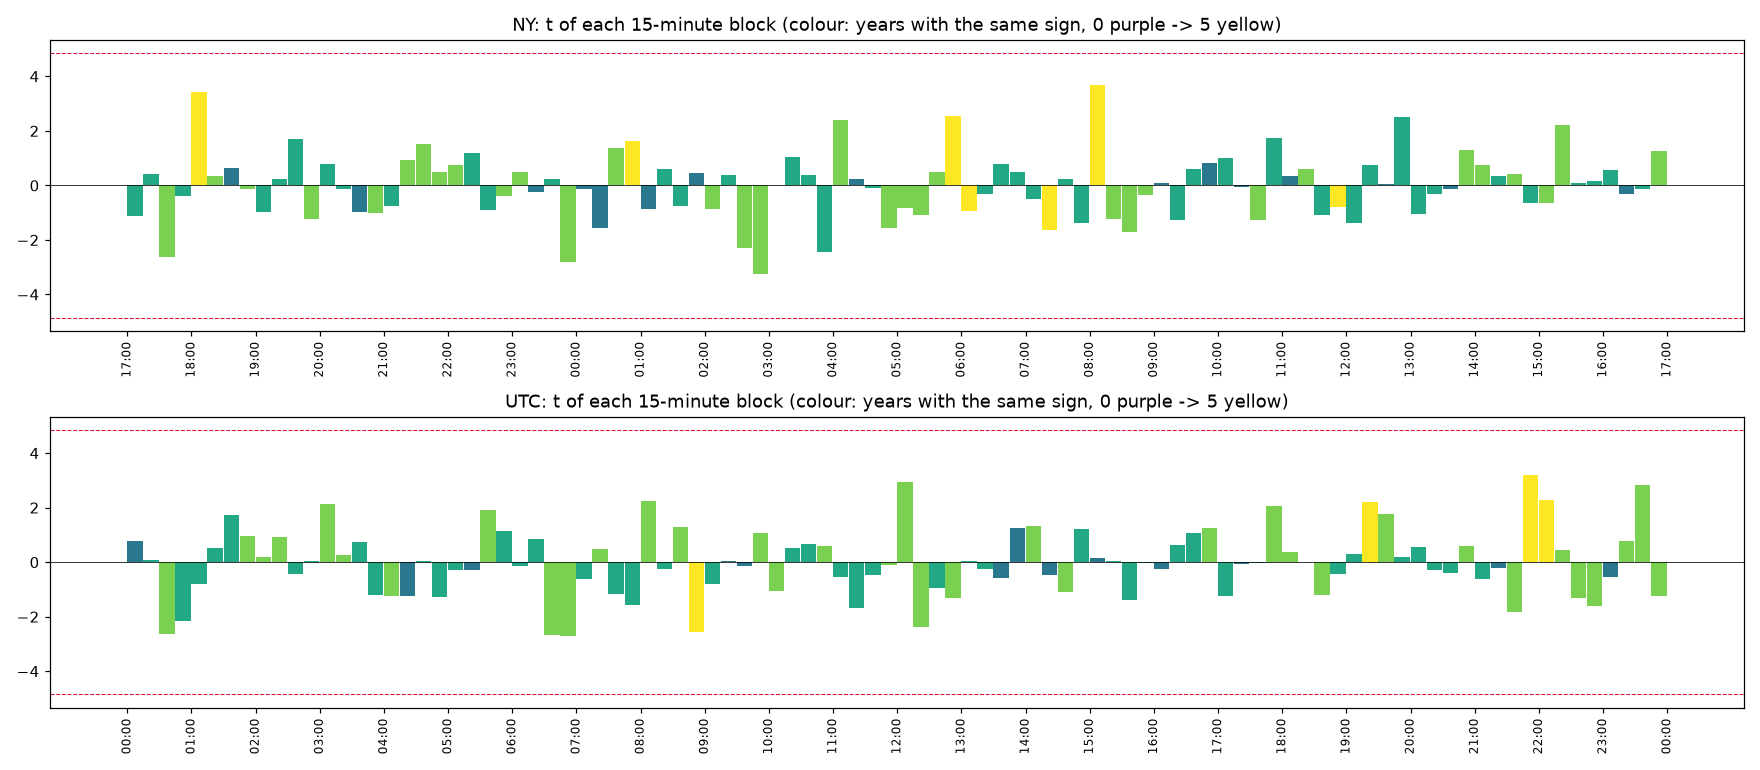

The file beside this chart, header and first rows:
clock, , start, time, mean_bps, t, share_up, years_same_sign, n_years
NY, 0, 0, NY 17:00, -0.402, -1.109, 0.5073, 3, 5
NY, 1, 15, NY 17:15, 0.0468, 0.41, 0.4942, 3, 5
NY, 2, 30, NY 17:30, -0.2942, -2.616, 0.4541, 4, 5
NY, 3, 45, NY 17:45, -0.0375, -0.3935, 0.5073, 3, 5
NY, 4, 60, NY 18:00, 0.4713, 3.424, 0.5744, 5, 5
NY, 5, 75, NY 18:15, 0.03607, 0.3474, 0.5212, 4, 5
NY, 6, 90, NY 18:30, 0.06853, 0.6258, 0.4927, 2, 5
NY, 7, 105, NY 18:45, -0.0146, -0.1484, 0.4988, 4, 5
NY, 8, 120, NY 19:00, -0.294, -0.9799, 0.4911, 3, 5
NY, 9, 135, NY 19:15, 0.04808, 0.2421, 0.495, 3, 5
NY, 10, 150, NY 19:30, 0.2135, 1.692, 0.515, 3, 5
NY, 11, 165, NY 19:45, -0.1438, -1.218, 0.488, 4, 5
NY, 12, 180, NY 20:00, 0.1039, 0.7868, 0.4988, 3, 5
NY, 13, 195, NY 20:15, -0.01418, -0.1194, 0.4827, 3, 5
NY, 14, 210, NY 20:30, -0.1076, -0.9658, 0.4626, 2, 5
NY, 15, 225, NY 20:45, -0.1155, -1.01, 0.515, 4, 5
NY, 16, 240, NY 21:00, -0.1624, -0.7512, 0.4857, 3, 5
NY, 17, 255, NY 21:15, 0.1583, 0.9219, 0.4988, 4, 5
NY, 18, 270, NY 21:30, 0.194, 1.512, 0.5058, 4, 5
NY, 19, 285, NY 21:45, 0.06854, 0.4934, 0.5189, 4, 5
NY, 20, 300, NY 22:00, 0.1127, 0.7381, 0.5235, 4, 5
NY, 21, 315, NY 22:15, 0.144, 1.189, 0.5197, 3, 5
NY, 22, 330, NY 22:30, -0.1767, -0.916, 0.4773, 3, 5
NY, 23, 345, NY 22:45, -0.04707, -0.376, 0.5066, 4, 5
NY, 24, 360, NY 23:00, 0.04929, 0.4982, 0.4973, 4, 5
NY, 25, 375, NY 23:15, -0.02755, -0.2269, 0.5081, 2, 5
NY, 26, 390, NY 23:30, 0.02131, 0.2494, 0.4865, 3, 5
NY, 27, 405, NY 23:45, -0.2047, -2.803, 0.4456, 4, 5
NY, 28, 420, NY 00:00, -0.01145, -0.1152, 0.4641, 2, 5
NY, 29, 435, NY 00:15, -0.2348, -1.551, 0.5042, 2, 5
NY, 30, 450, NY 00:30, 0.1814, 1.389, 0.5089, 4, 5
NY, 31, 465, NY 00:45, 0.1382, 1.614, 0.5035, 5, 5
NY, 32, 480, NY 01:00, -0.08766, -0.8787, 0.4965, 2, 5
NY, 33, 495, NY 01:15, 0.06348, 0.5843, 0.4973, 3, 5
NY, 34, 510, NY 01:30, -0.09968, -0.7598, 0.4796, 3, 5
NY, 35, 525, NY 01:45, 0.07135, 0.4591, 0.4842, 2, 5
NY, 36, 540, NY 02:00, -0.1614, -0.8796, 0.4765, 4, 5
NY, 37, 555, NY 02:15, 0.06156, 0.3743, 0.4896, 3, 5
NY, 38, 570, NY 02:30, -0.4401, -2.303, 0.4564, 4, 5
NY, 39, 585, NY 02:45, -0.6446, -3.245, 0.4649, 4, 5
NY, 40, 600, NY 03:00, 0.0001861, 0.0007222, 0.5073, 3, 5
NY, 41, 615, NY 03:15, 0.2219, 1.03, 0.5019, 3, 5
NY, 42, 630, NY 03:30, 0.08424, 0.3645, 0.5305, 3, 5
NY, 43, 645, NY 03:45, -0.5143, -2.444, 0.4649, 3, 5
NY, 44, 660, NY 04:00, 0.5031, 2.401, 0.5251, 4, 5
NY, 45, 675, NY 04:15, 0.04954, 0.2322, 0.4958, 2, 5
NY, 46, 690, NY 04:30, -0.03266, -0.1102, 0.5089, 3, 5
NY, 47, 705, NY 04:45, -0.341, -1.561, 0.4734, 4, 5
NY, 48, 720, NY 05:00, -0.1714, -0.8371, 0.478, 4, 5
NY, 49, 735, NY 05:15, -0.2198, -1.099, 0.478, 4, 5
NY, 50, 750, NY 05:30, 0.09886, 0.4935, 0.505, 4, 5
NY, 51, 765, NY 05:45, 0.499, 2.556, 0.5389, 5, 5
NY, 52, 780, NY 06:00, -0.1974, -0.953, 0.4857, 5, 5
NY, 53, 795, NY 06:15, -0.06478, -0.3224, 0.4819, 3, 5
NY, 54, 810, NY 06:30, 0.146, 0.7805, 0.4981, 3, 5
NY, 55, 825, NY 06:45, 0.112, 0.4978, 0.5096, 3, 5
NY, 56, 840, NY 07:00, -0.1349, -0.5151, 0.4811, 3, 5
NY, 57, 855, NY 07:15, -0.3231, -1.647, 0.4765, 5, 5
NY, 58, 870, NY 07:30, 0.04068, 0.2179, 0.5058, 3, 5
NY, 59, 885, NY 07:45, -0.2721, -1.393, 0.4827, 3, 5
... 132 more rows
